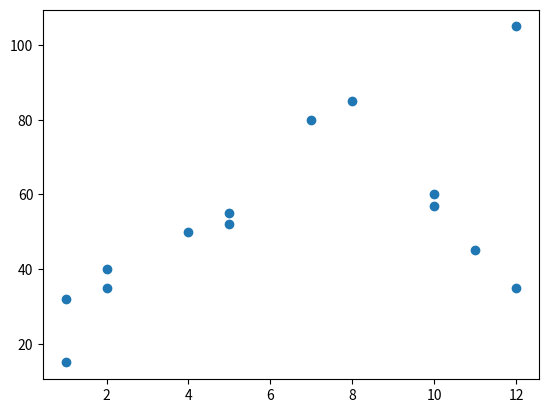
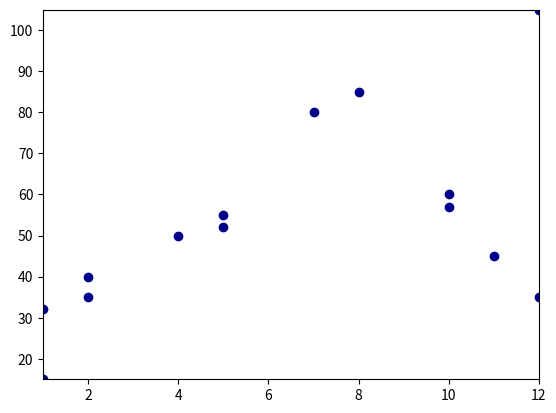
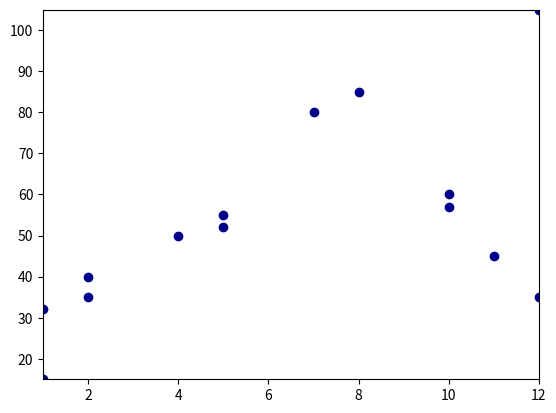
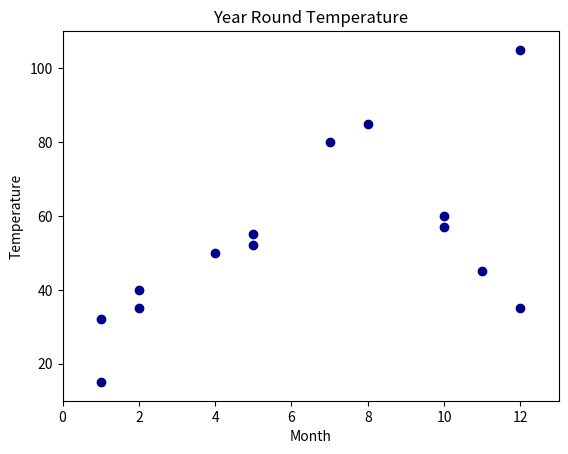
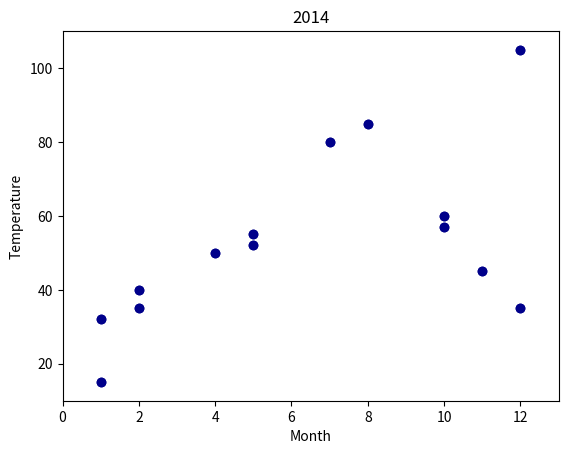
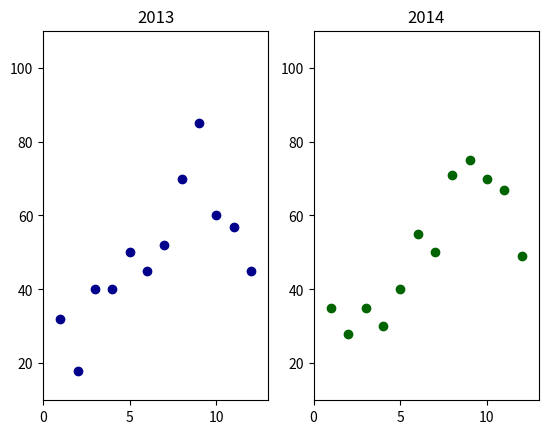

Write the Python code that produced these figures, in order.
## 2. Levels of abstraction ##

import matplotlib.pyplot as plt

# 2 simple lists of values
month = [1,1,2,2,4,5,5,7,8,10,10,11,12,12]
temperature = [32,15,40,35,50,55,52,80,85,60,57,45,35,105]
plt.scatter(month, temperature)
plt.show()

## 4. Figures and Subplots ##

fig = plt.figure(figsize=(5,7))
ax = fig.add_subplot(1,1,1)
plt.show()

# Print the types
print(type(fig))
print(type(ax))


## 5. Axes ##

import numpy as np
month = [1,1,2,2,4,5,5,7,8,10,10,11,12,12]
temperature = [32,15,40,35,50,55,52,80,85,60,57,45,35,105]

fig = plt.figure()
ax = fig.add_subplot(1,1,1)
ax.set_xlim([0,14])
plt.show()
fig = plt.figure()
ax = fig.add_subplot(1,1,1)
ax.set_xlim([np.min(month), np.max(month)])
ax.set_ylim([np.min(temperature), np.max(temperature)])
plt.show()

## 6. Adding data ##

import numpy as np

month = [1,1,2,2,4,5,5,7,8,10,10,11,12,12]
temperature = [32,15,40,35,50,55,52,80,85,60,57,45,35,105]

fig = plt.figure()
ax = fig.add_subplot(1,1,1)
ax.set_xlim([np.min(month),np.max(month)])
ax.set_ylim([np.min(temperature), np.max(temperature)])

color = 'darkblue'
marker = 'o'

# run the .scatter() method, params: color, marker
ax.scatter(month, temperature, color=color, marker=marker)
plt.show()


## 7. Customizing the plot ##

import numpy as np

month = [1,1,2,2,4,5,5,7,8,10,10,11,12,12]
temperature = [32,15,40,35,50,55,52,80,85,60,57,45,35,105]

fig = plt.figure()
ax = fig.add_subplot(1,1,1)
ax.set_xlim([np.min(month),np.max(month)])
ax.set_ylim([np.min(temperature), np.max(temperature)])

color = 'darkblue'
marker = 'o'

# run the .scatter() method, params: color, marker
ax.scatter(month, temperature, color='darkblue', marker='o')
plt.show()
month = [1,1,2,2,4,5,5,7,8,10,10,11,12,12]
temperature = [32,15,40,35,50,55,52,80,85,60,57,45,35,105]
fig = plt.figure()
ax = fig.add_subplot(1,1,1)
ax.set_xlim(0,13)
ax.set_ylim(10, 110)
ax.set_xlabel('Month')
ax.set_ylabel('Temperature')
ax.set_title('Year Round Temperature')

# run the .scatter() method, params: color, marker
ax.scatter(month, temperature, color='darkblue', marker='o')
plt.show()

## 8. Setting multiple attributes easily ##

month = [1,1,2,2,4,5,5,7,8,10,10,11,12,12]
temperature = [32,15,40,35,50,55,52,80,85,60,57,45,35,105]

fig = plt.figure()
ax = fig.add_subplot(1,1,1)

ax.set(xlim=(0,13), ylim=(10,110))
ax.scatter(month, temperature, color='darkblue', marker='o') #add xlabel, ylabel, and title
plt.show()
ax.set(xlim=(0,13), ylim=(10,110), xlabel='Month', ylabel='Temperature', title='2014')
ax.scatter(month, temperature, color='darkblue', marker='o')
plt.show()

## 9. Multiple subplots ##

fig = plt.figure()
ax1 = fig.add_subplot(2,1,1)
ax2 = fig.add_subplot(2,1,2)


## 10. Adding data to multiple subplots ##

month_2013 = [1,2,3,4,5,6,7,8,9,10,11,12]
temperature_2013 = [32,18,40,40,50,45,52,70,85,60,57,45]
month_2014 = [1,2,3,4,5,6,7,8,9,10,11,12]
temperature_2014 = [35,28,35,30,40,55,50,71,75,70,67,49]
month_2013 = [1,2,3,4,5,6,7,8,9,10,11,12]
temperature_2013 = [32,18,40,40,50,45,52,70,85,60,57,45]
month_2014 = [1,2,3,4,5,6,7,8,9,10,11,12]
temperature_2014 = [35,28,35,30,40,55,50,71,75,70,67,49]

fig = plt.figure()
ax1 = fig.add_subplot(1,2,1)
ax2 = fig.add_subplot(1,2,2)

ax1.set(xlim=(0,13), ylim=(10,110), title='2013')
ax2.set(xlim=(0,13), ylim=(10,110), title='2014')

ax1.scatter(month_2013, temperature_2013, color='darkblue', marker='o')
ax2.scatter(month_2014, temperature_2014, color='darkgreen', marker='o')

plt.show()